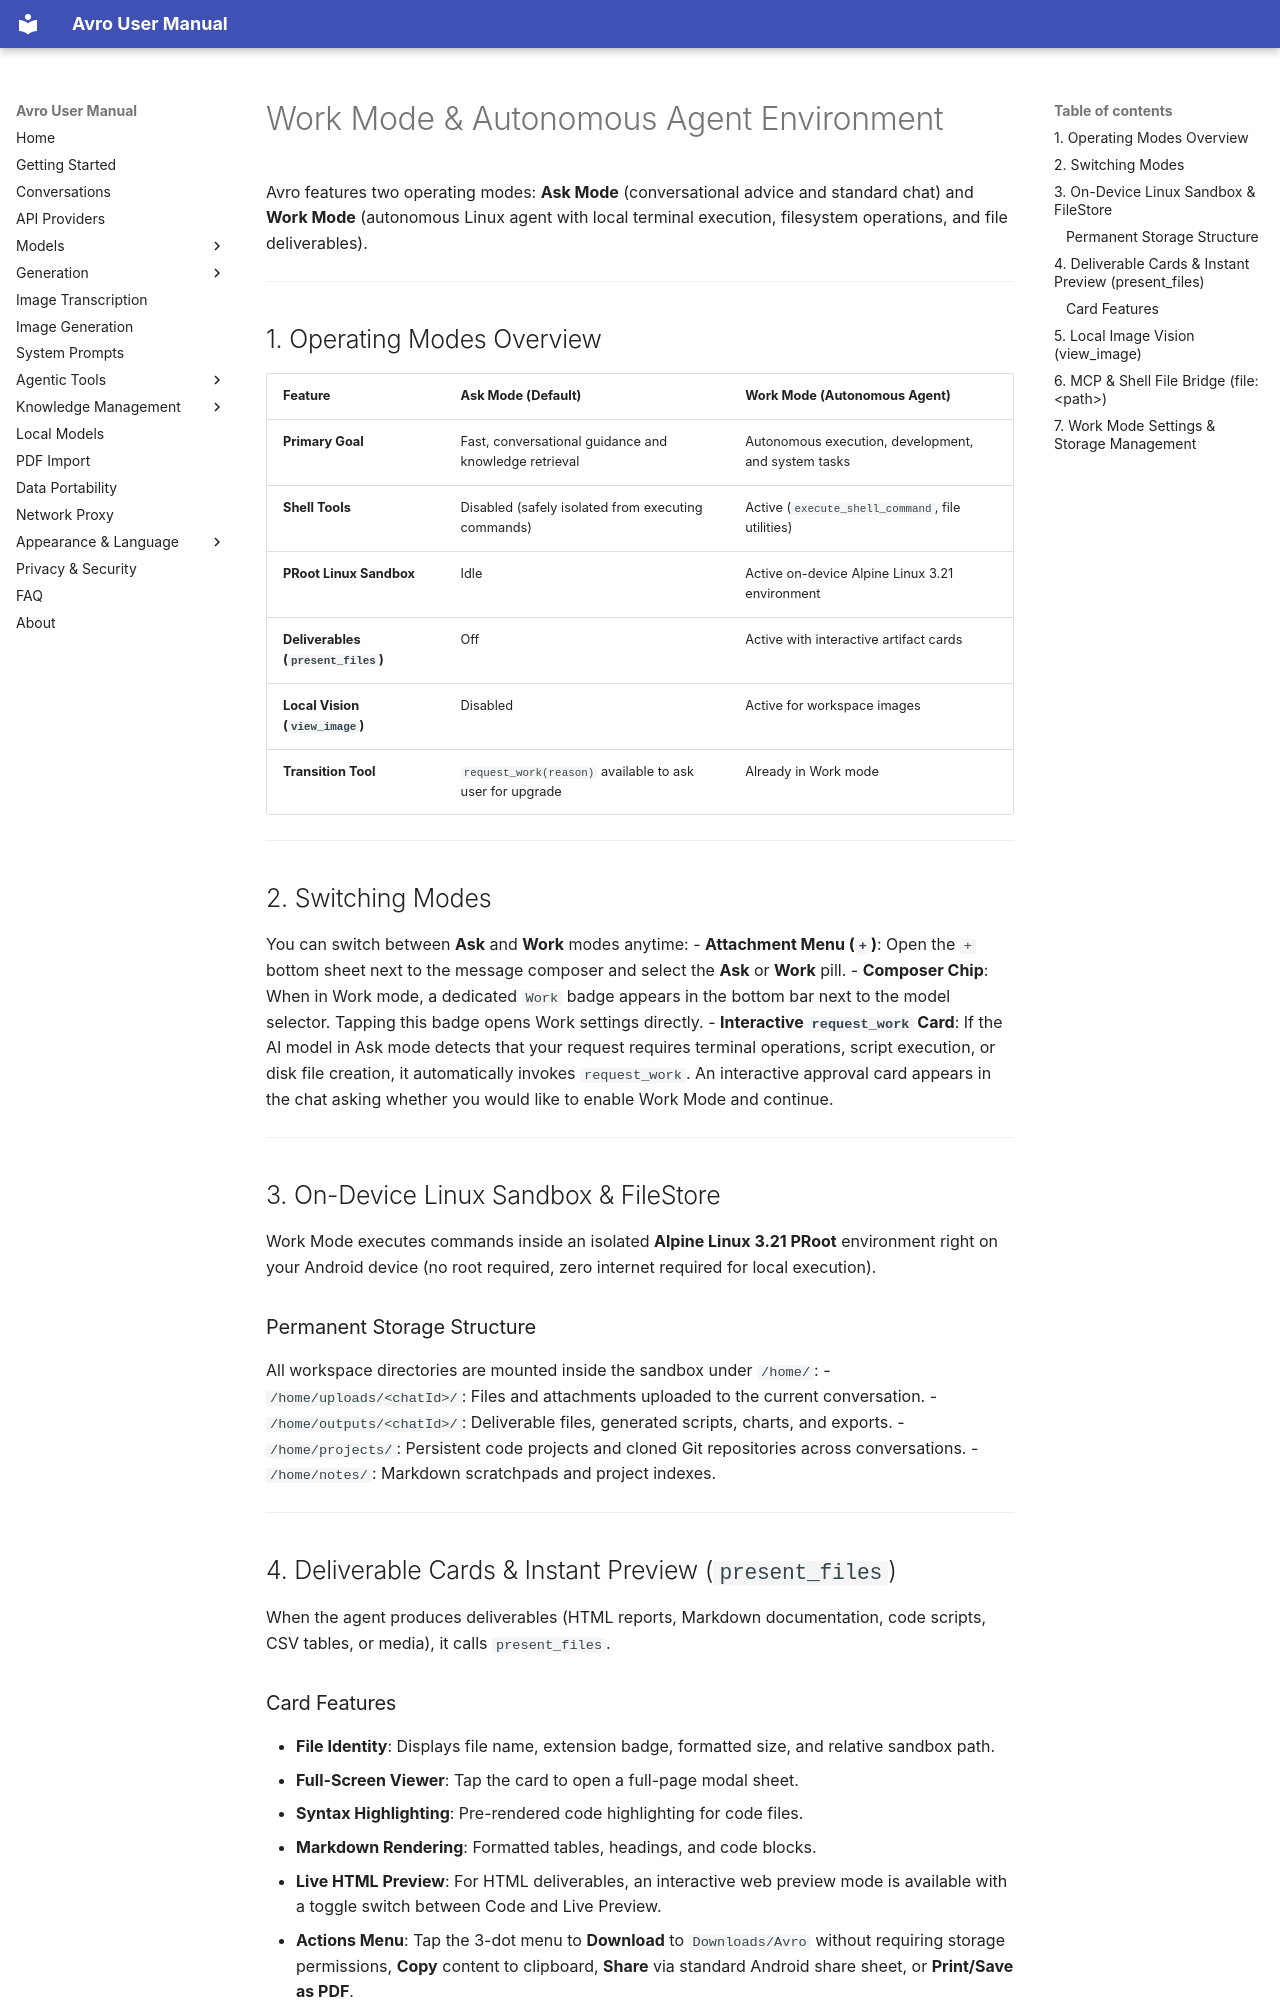

repository: Aymendjmax/Avro-ai · page: en/work/index.html · generator: mkdocs

# Work Mode & Autonomous Agent Environment

Avro features two operating modes: **Ask Mode** (conversational advice and standard chat) and **Work Mode** (autonomous Linux agent with local terminal execution, filesystem operations, and file deliverables).

---

## 1. Operating Modes Overview

| Feature | Ask Mode (Default) | Work Mode (Autonomous Agent) |
| :--- | :--- | :--- |
| **Primary Goal** | Fast, conversational guidance and knowledge retrieval | Autonomous execution, development, and system tasks |
| **Shell Tools** | Disabled (safely isolated from executing commands) | Active (`execute_shell_command`, file utilities) |
| **PRoot Linux Sandbox** | Idle | Active on-device Alpine Linux 3.21 environment |
| **Deliverables (`present_files`)** | Off | Active with interactive artifact cards |
| **Local Vision (`view_image`)** | Disabled | Active for workspace images |
| **Transition Tool** | `request_work(reason)` available to ask user for upgrade | Already in Work mode |

---

## 2. Switching Modes

You can switch between **Ask** and **Work** modes anytime:
- **Attachment Menu (`+`)**: Open the `+` bottom sheet next to the message composer and select the **Ask** or **Work** pill.
- **Composer Chip**: When in Work mode, a dedicated `Work` badge appears in the bottom bar next to the model selector. Tapping this badge opens Work settings directly.
- **Interactive `request_work` Card**: If the AI model in Ask mode detects that your request requires terminal operations, script execution, or disk file creation, it automatically invokes `request_work`. An interactive approval card appears in the chat asking whether you would like to enable Work Mode and continue.

---

## 3. On-Device Linux Sandbox & FileStore

Work Mode executes commands inside an isolated **Alpine Linux 3.21 PRoot** environment right on your Android device (no root required, zero internet required for local execution).

### Permanent Storage Structure
All workspace directories are mounted inside the sandbox under `/home/`:
- `/home/uploads/<chatId>/`: Files and attachments uploaded to the current conversation.
- `/home/outputs/<chatId>/`: Deliverable files, generated scripts, charts, and exports.
- `/home/projects/`: Persistent code projects and cloned Git repositories across conversations.
- `/home/notes/`: Markdown scratchpads and project indexes.

---

## 4. Deliverable Cards & Instant Preview (`present_files`)

When the agent produces deliverables (HTML reports, Markdown documentation, code scripts, CSV tables, or media), it calls `present_files`.

### Card Features
- **File Identity**: Displays file name, extension badge, formatted size, and relative sandbox path.
- **Full-Screen Viewer**: Tap the card to open a full-page modal sheet.
  - **Syntax Highlighting**: Pre-rendered code highlighting for code files.
  - **Markdown Rendering**: Formatted tables, headings, and code blocks.
  - **Live HTML Preview**: For HTML deliverables, an interactive web preview mode is available with a toggle switch between Code and Live Preview.
  - **Actions Menu**: Tap the 3-dot menu to **Download** to `Downloads/Avro` without requiring storage permissions, **Copy** content to clipboard, **Share** via standard Android share sheet, or **Print/Save as PDF**.

---
